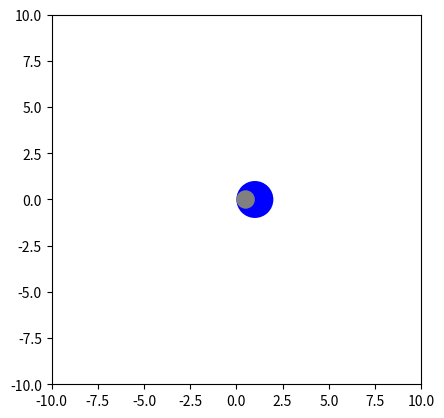

The script that saved this image:
import matplotlib.pyplot as plt

import matplotlib.animation as animation

import numpy as np



# Set up figure and axes

fig, ax = plt.subplots()

ax.set_aspect('equal')

ax.set_xlim(-10, 10)
ax.set_ylim(-10, 10)




# Initialize Earth a

earth_x = 20

earth_y = 0

moon_x = 1

moon_y = 0



# Create Earth and Moon objects

earth = plt.Circle((earth_x, earth_y), 1, fc='blue')

moon = plt.Circle((moon_x, moon_y), .5, fc='gray')



# Add Earth and Moon to axes

ax.add_patch(earth)

ax.add_patch(moon)



# Define animation function

def animate(i):

# Update Moon position

  moon_x = 0.5 * np.cos(i * .5)

  moon_y = 0.5 * np.sin(i * .5)

  moon.center = (moon_x, moon_y)

  # Update Earth position

  earth_x = np.cos(i * 20)

  earth_y = np.sin(i * 0.005)

  earth.center = (earth_x, earth_y)

  return earth, moon



# Create animation

ani = animation.FuncAnimation(fig, animate, frames=2000, blit=True, interval=20)



# Show plot

plt.show()